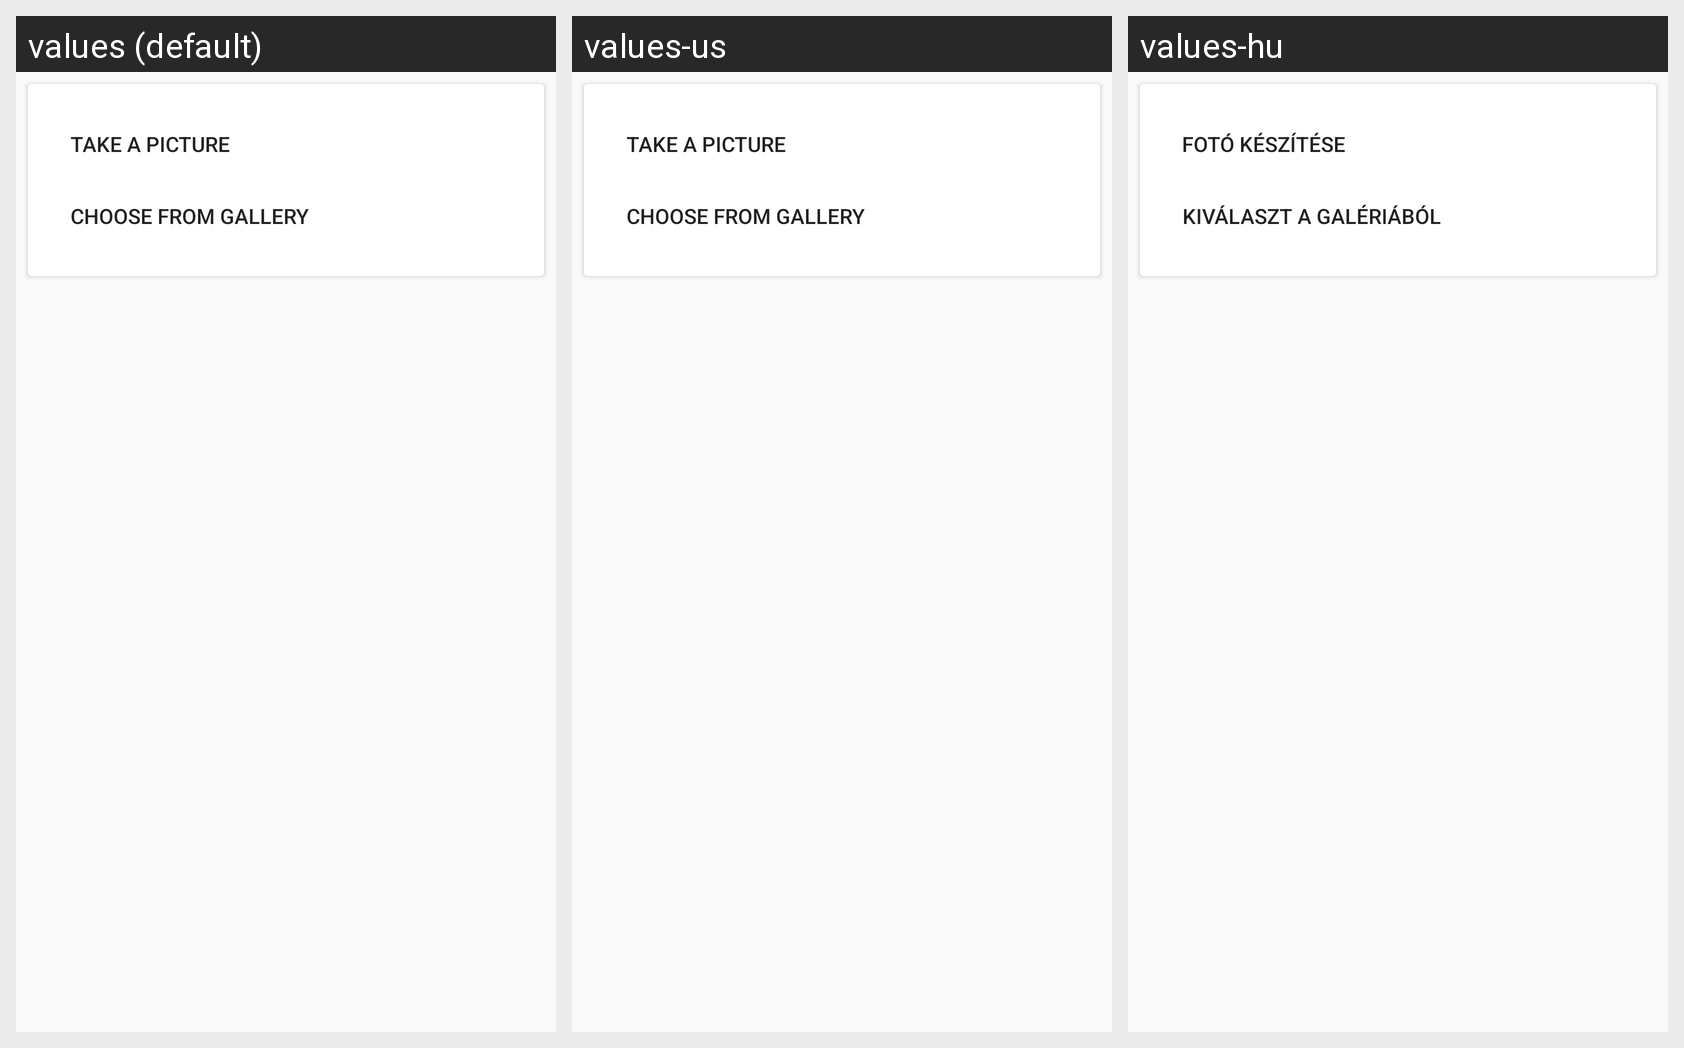

Locale-by-locale string values for the Android screen shown in this grid:
Android screen res/layout/fragment_page_image.xml rendered under 3 locales, left to right: values (default), values-us, values-hu. Device: Nexus 5 (rendered at 1080×1920; each locale shown at half size, 540×960, under a caption strip naming it); theme AppTheme.
Strings drawn on this screen, with the default value and each locale's value (text and hints the layout hard-codes, and strings that could not be matched under every locale, appear in the picture but are not listed):

camera_pick
  values: Take a picture
  values-us: Take a picture
  values-hu: Fotó készítése

gallery_pick
  values: Choose from gallery
  values-us: Choose from gallery
  values-hu: Kiválaszt a galériából
